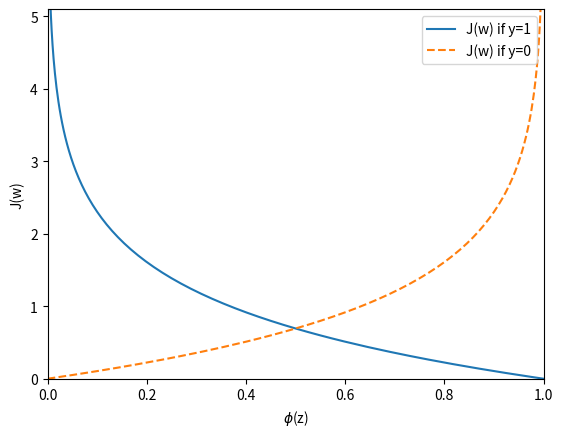

Write Python code to recreate this figure.
import matplotlib.pyplot as plt
import numpy as np

def sigmoid(z):
    return 1.0/(1.0+np.exp(-z))
z=np.arange(-9,9,0.1)
phi_z=sigmoid(z)
plt.plot(z,phi_z)
plt.axvline(0.0,color='k')
plt.ylim(-0.1,1.1)
plt.xlabel('z')
plt.ylabel('$\phi (z)$')
plt.yticks([0.0,0.5,1.0])
ax=plt.gca()
ax.yaxis.grid(True)
plt.show(block=False)
plt.pause(1)
plt.close()


def cost_1(z):
    return -np.log(sigmoid(z))
def cost_0(z):
    return -np.log(1-sigmoid(z))
z=np.arange(-10,10,0.1)
phi_z=sigmoid(z)
c1=[cost_1(x) for x in z]
plt.plot(phi_z,c1,label='J(w) if y=1')
c0=[cost_0(x) for x in z]
plt.plot(phi_z,c0,linestyle='--',label='J(w) if y=0')
plt.ylim(0.0,5.1)
plt.xlim([0,1])
plt.xlabel('$\phi$(z)')
plt.ylabel('J(w)')
plt.legend(loc='best')
plt.show()
